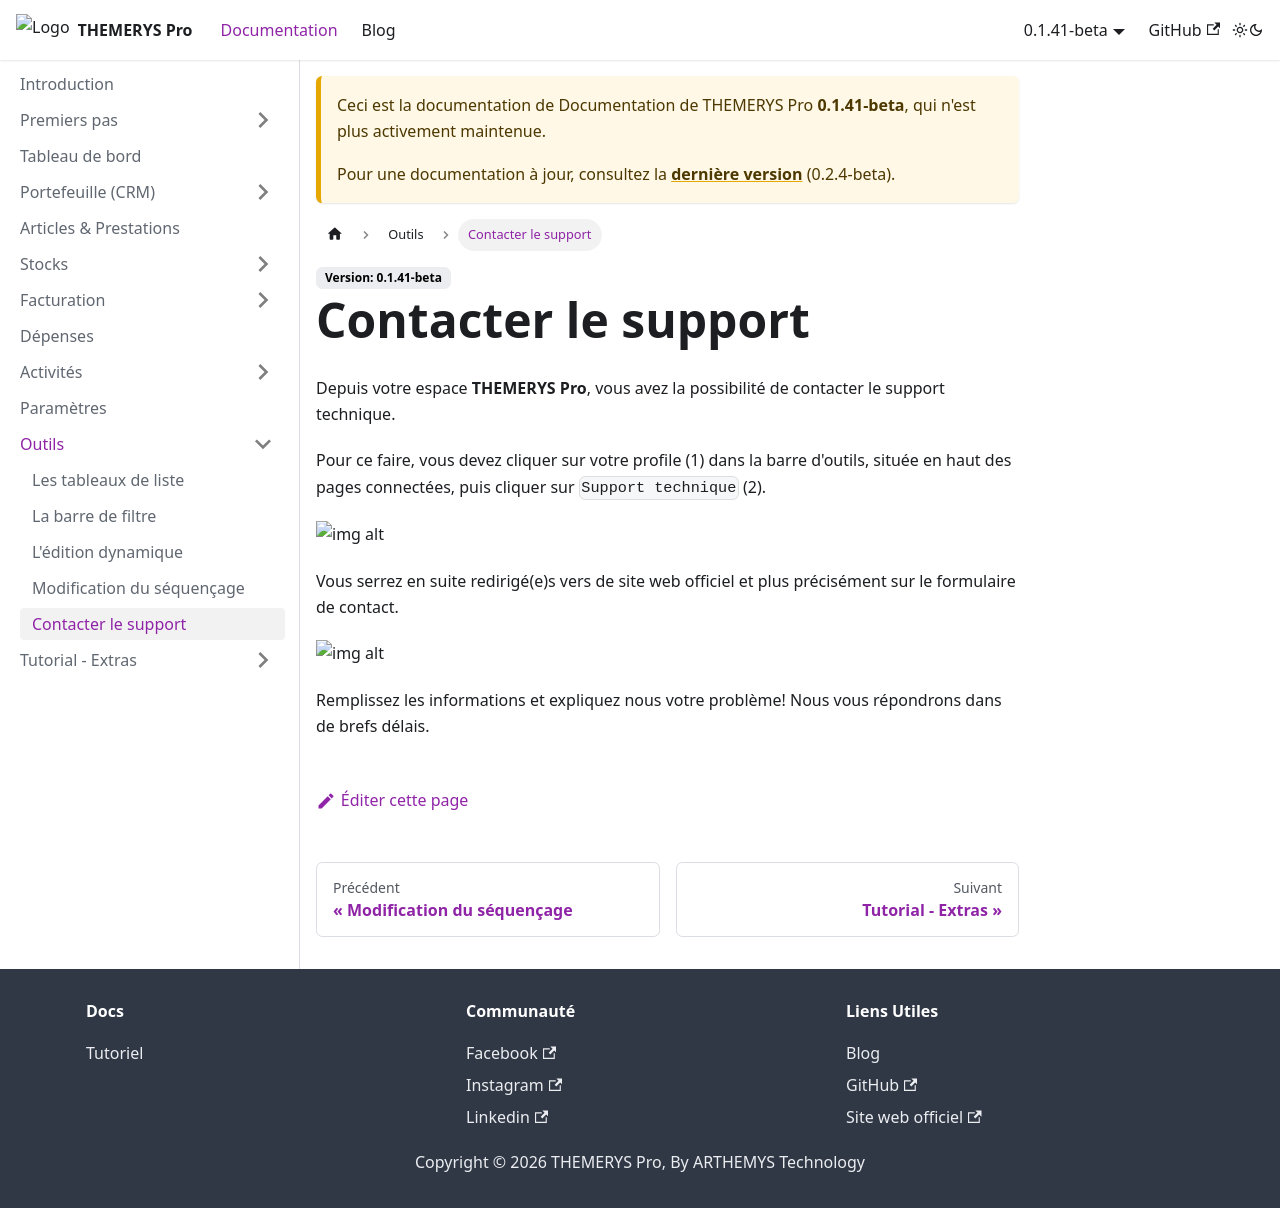

repository: M-tower/themerys-pro-doc · page: docs/0.1.41-beta/outils/contact-support.html · generator: docusaurus

---
sidebar_position: 5
---

# Contacter le support

Depuis votre espace **THEMERYS Pro**, vous avez la possibilité de contacter le support technique.

Pour ce faire, vous devez cliquer sur votre profile (1) dans la barre d'outils, située en haut des pages connectées, 
puis cliquer sur `Support technique` (2).

![img alt](/img/contact-support.png)

Vous serrez en suite redirigé(e)s vers de site web officiel et plus précisément sur le formulaire de contact.

![img alt](/img/contact-support-form.png)

Remplissez les informations et expliquez nous votre problème! Nous vous répondrons dans de brefs délais.
